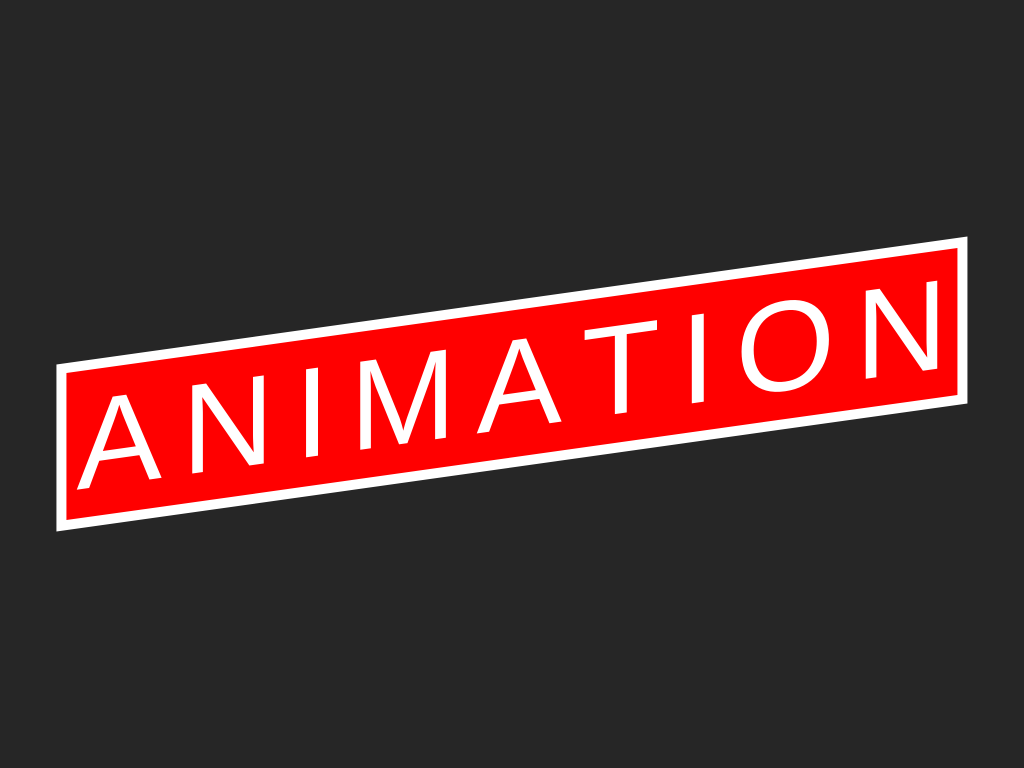

Here is a drawing made with CSS. Write the source that renders it.

<!-- file: index.html -->
<!DOCTYPE html>
<html lang="en">
  <head>
    <title>Pure CSS Text Animation</title>
    <link rel="stylesheet" href="./Style.css" />
  </head>
  <body>
    <ul>
      <li>A</li>
      <li>n</li>
      <li>i</li>
      <li>m</li>
      <li>a</li>
      <li>t</li>
      <li>i</li>
      <li>o</li>
      <li>n</li>
    </ul>
  </body>
</html>


/* file: Style.css */
@import url("https://fonts.googleapis.com/css?family=Oswald:600");

body {
  margin: 0;
  padding: 0;
  background: #262626;
  font-family: "Oswald", sans-serif;
}

ul {
  position: absolute;
  top: 50%;
  left: 50%;
  transform: translate(-50%, -50%) skewY(-8deg);
  display: flex;
  margin: 0;
  padding: 0;
  background: #f00;
  box-shadow: 0 0 0 10px #fff;
  overflow: hidden;
}

li {
  display: block;
  list-style: none;
  color: #fff;
  padding: 0 10px;
  font-size: 8em;
  text-transform: uppercase;
  animation: animate 3s linear infinite;
}
@keyframes animate {
  0% {
    transform: translateY(-150px) rotateY(0deg);
  }
  20% {
    transform: translateY(0px) rotateY(360deg);
  }
  40% {
    transform: translateY(-20px) rotateY(360deg);
  }
  50% {
    transform: translateY(0px) rotateY(360deg);
  }
  60% {
    transform: translateY(-20px) rotateY(360deg);
  }
  80% {
    transform: translateY(0px) rotateY(360deg);
  }
  100% {
    transform: translateY(150px) rotateY(360deg);
  }
}

li:nth-child(1) {
  animation-delay: 0.1s;
}
li:nth-child(2) {
  animation-delay: 0.2s;
}
li:nth-child(3) {
  animation-delay: 0.3s;
}
li:nth-child(4) {
  animation-delay: 0.4s;
}
li:nth-child(5) {
  animation-delay: 0.5s;
}
li:nth-child(6) {
  animation-delay: 0.6s;
}
li:nth-child(7) {
  animation-delay: 0.7s;
}
li:nth-child(8) {
  animation-delay: 0.8s;
}
li:nth-child(9) {
  animation-delay: 0.9s;
}
